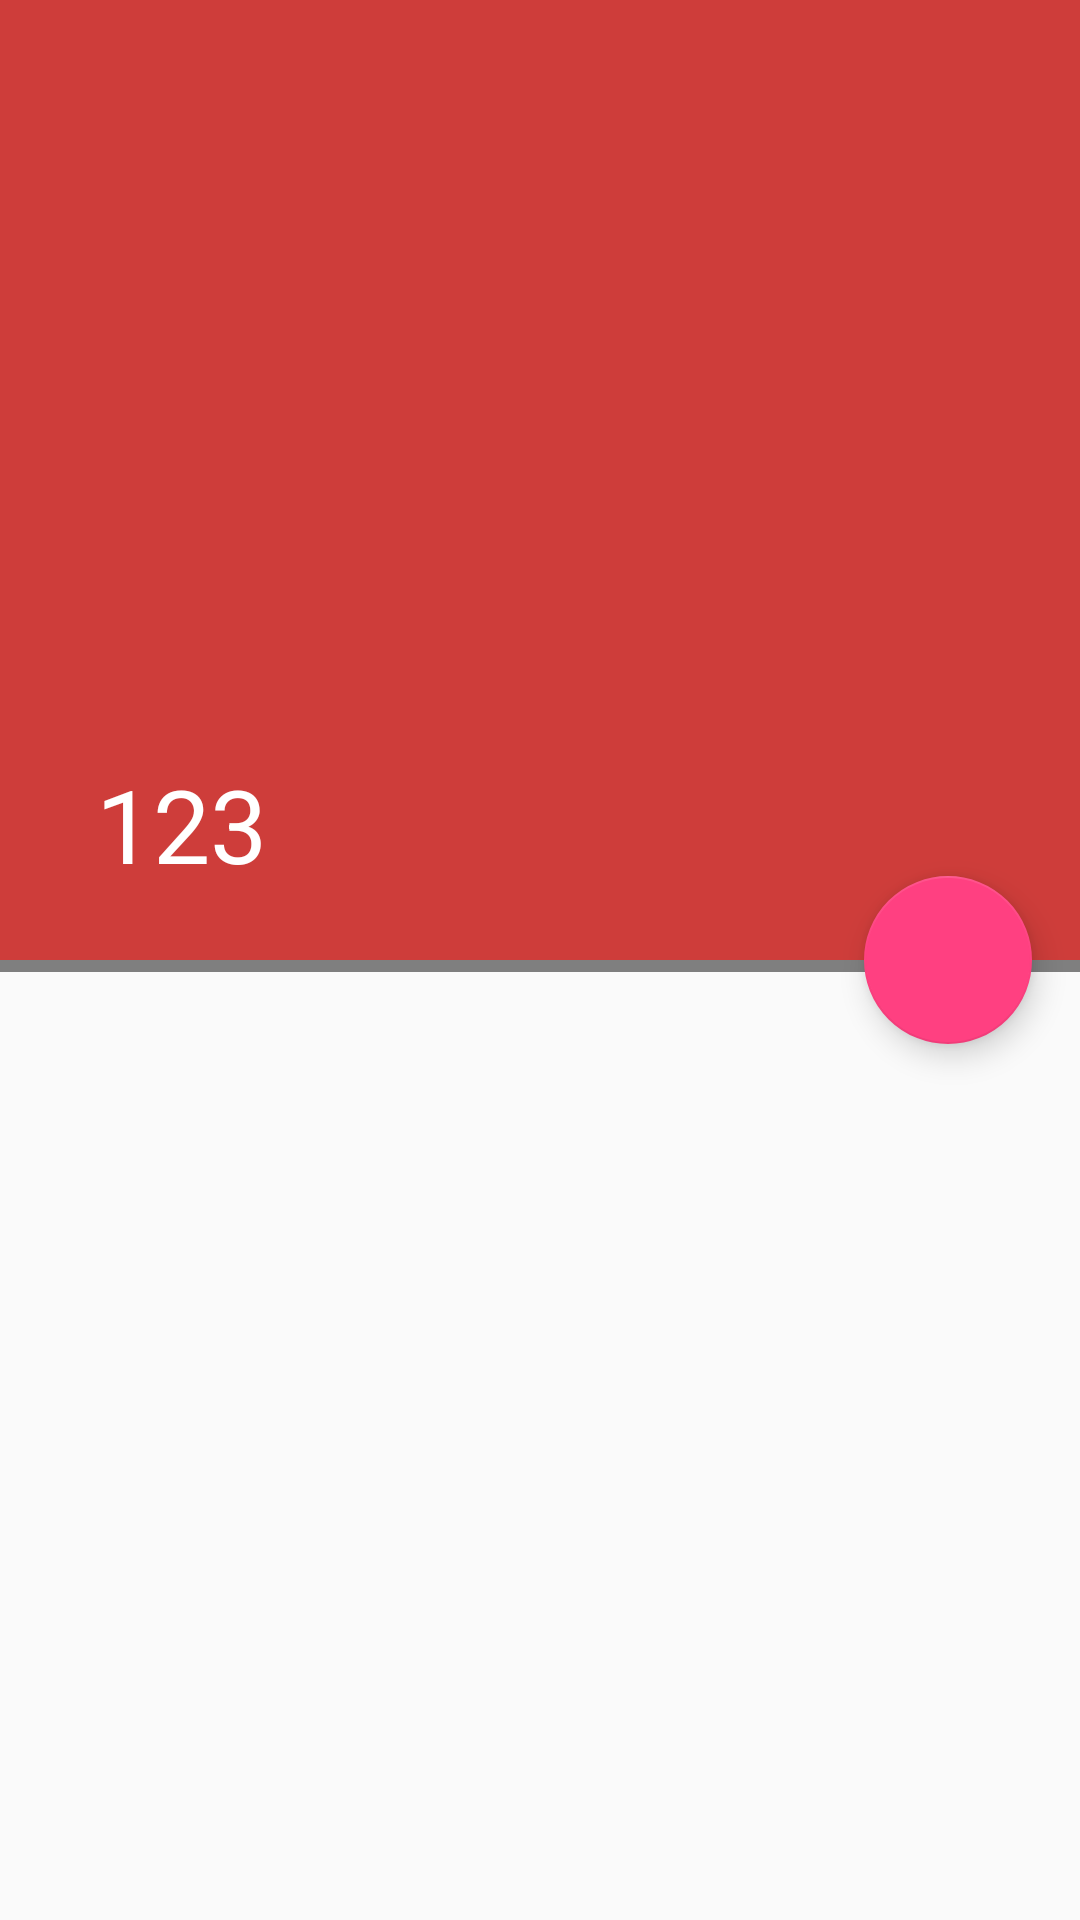

Here is an Android app screen rendered from its layout file. Give the layout XML and the strings, colors and styles it references.
<!-- AndroidManifest.xml: application theme AppTheme -->
<!-- res/layout/activity_gank_day_info.xml -->
<?xml version="1.0" encoding="utf-8"?>
<android.support.design.widget.CoordinatorLayout xmlns:android="http://schemas.android.com/apk/res/android"
    xmlns:app="http://schemas.android.com/apk/res-auto"
    xmlns:tools="http://schemas.android.com/tools"
    android:layout_width="match_parent"
    android:layout_height="match_parent"
    android:fitsSystemWindows="true"
    tools:context="com.guoxw.geekproject.gankio.ui.activity.GankDayInfoActivity">

    <android.support.design.widget.AppBarLayout
        android:id="@+id/abl_gdi"
        android:layout_width="match_parent"
        android:layout_height="@dimen/dp_320"
        android:fitsSystemWindows="true"
        android:theme="@style/AppTheme.AppBarOverlay">

        <android.support.design.widget.CollapsingToolbarLayout
            android:id="@+id/ctb_gdi"
            android:layout_width="match_parent"
            app:title="123"
            android:layout_height="match_parent"
            android:fitsSystemWindows="true"
            app:contentScrim="?attr/colorPrimary"
            app:layout_scrollFlags="scroll|exitUntilCollapsed">

            <ImageView
                android:id="@+id/img_gdi"
                android:layout_width="match_parent"
                android:layout_height="match_parent"
                android:contentDescription="@string/img_des_gank_day_girl"
                android:fitsSystemWindows="true"
                android:scaleType="centerCrop"
                app:layout_collapseMode="parallax" />

            <android.support.v7.widget.Toolbar
                android:id="@+id/tb_gdi"
                android:layout_width="match_parent"
                android:layout_height="?attr/actionBarSize"
                app:layout_collapseMode="pin"
                app:popupTheme="@style/AppTheme.PopupOverlay" />

        </android.support.design.widget.CollapsingToolbarLayout>
    </android.support.design.widget.AppBarLayout>

    <LinearLayout
        android:layout_width="match_parent"
        android:layout_height="match_parent"
        android:orientation="vertical"
        app:layout_behavior="@string/appbar_scrolling_view_behavior">

        <fr.castorflex.android.smoothprogressbar.SmoothProgressBar
            android:id="@+id/spb_gdi"
            android:layout_width="match_parent"
            android:layout_height="4dp"
            android:indeterminate="true"
            app:spb_color="@color/colorAccent"
            app:spb_mirror_mode="false"
            app:spb_progressiveStart_activated="true"
            app:spb_progressiveStart_speed="1.5"
            app:spb_progressiveStop_speed="3.4"
            app:spb_reversed="false"
            app:spb_sections_count="4"
            app:spb_speed="2.0"
            app:spb_stroke_separator_length="4dp"
            app:spb_stroke_width="4dp" />

        <android.support.v7.widget.RecyclerView
            android:id="@+id/rv_gdi"
            android:layout_width="match_parent"
            android:layout_height="match_parent"
            android:clipToPadding="false"
            android:paddingBottom="40dp" />

    </LinearLayout>

    <android.support.design.widget.FloatingActionButton
        android:id="@+id/fab_gdi"
        android:layout_width="wrap_content"
        android:layout_height="wrap_content"
        android:layout_margin="@dimen/fab_margin"
        android:src="@mipmap/ic_play_arrow_white_36dp"
        app:layout_anchor="@id/abl_gdi"
        app:layout_anchorGravity="bottom|end" />

</android.support.design.widget.CoordinatorLayout>
<!-- resources referenced by this layout -->
<resources>
  <color name="colorAccent">#FF4081</color>
  <dimen name="dp_320">320dp</dimen>
  <dimen name="fab_margin">16dp</dimen>
  <string name="img_des_gank_day_girl">妹纸</string>
  <style name="AppTheme.AppBarOverlay" parent="ThemeOverlay.AppCompat.Dark.ActionBar" />
  <style name="AppTheme.PopupOverlay" parent="ThemeOverlay.AppCompat.Light" />
  <style name="AppTheme" parent="Theme.AppCompat.Light.NoActionBar">
          
          <item name="colorPrimary">@color/colorTheme</item>
          <item name="colorPrimaryDark">@color/colorTheme</item>
          <item name="colorAccent">@color/colorAccent</item>
  
          //沉浸状态栏
          <item name="android:windowIsTranslucent">true</item>
          <item name="android:windowTranslucentStatus">true</item>
          //可以让appbarlayout从最顶上开始，状态栏会覆盖toolbar
  
          //ActionBarDrawerToggle设置颜色
          <item name="colorControlNormal">@android:color/white</item>
      </style>
  <color name="colorTheme">#ffce3d3a</color>
</resources>
